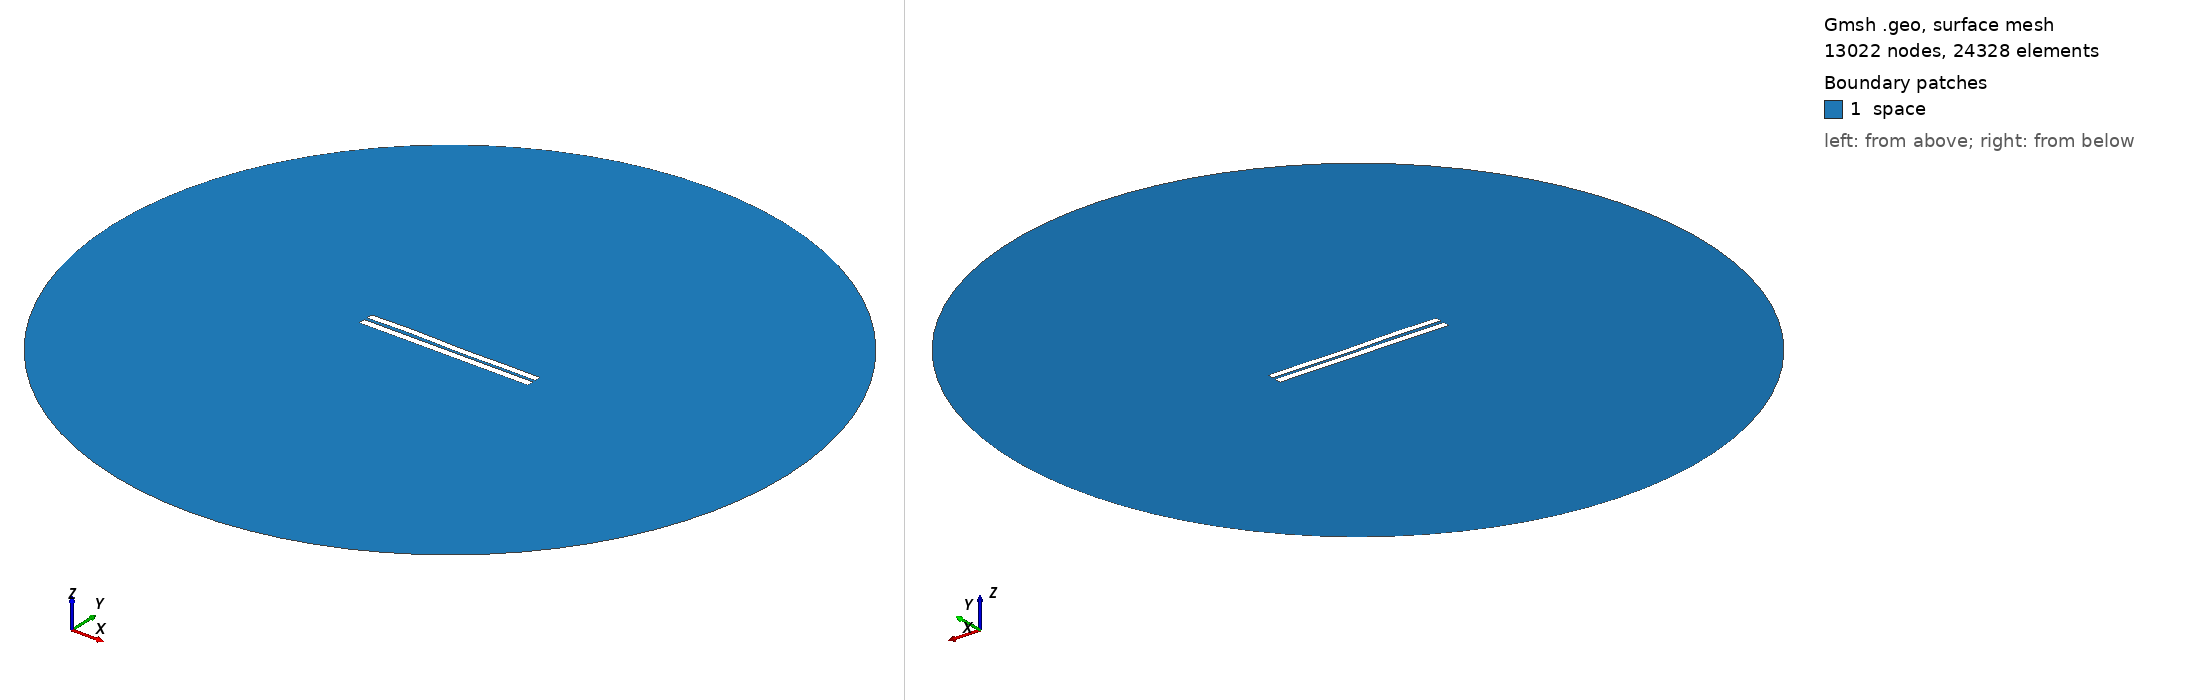

Gmsh geometry script, surface-meshed: 13022 nodes, 24328 surface elements. Boundary patches (legend numbers): 1 space. Left view from above one corner, right view from below the opposite corner. Legend entries are the model's physical surfaces. The drawing asked Gmsh for element sizes between 1% and 20% of the model's largest extent; the script's own settings can give other sizes.

=== 3825.geo (drawn) ===
//---------------------------------------
// Geometry kernel
//---------------------------------------

SetFactory("OpenCASCADE");



//---------------------------------------
// Parameters of the geometry
//---------------------------------------

// Overetch of the upper plate
overetch = 0.125;

// Distance between the plates
distance = 1.75;

// Discretization over the x axis (for the deformation)
nx = 50; 

// Length of the plate
L = 100 - overetch; 

// Number of modes
n = 4; 

// 1st mode coefficient
coeff(1) = -0.15;
beta(1) = 0.596864 * 3.1415926535 / L;

// 2nd mode coefficient
coeff(2) = 0.0;
beta(2) = 1.49418 * 3.1415926535 / L;

// 3rd mode coefficient
coeff(3) = 0.15;
beta(3) = 2.50025 * 3.1415926535 / L;

// 4th mode coefficient
coeff(4) = 0.15;
beta(4) = 3.49999 * 3.1415926535 / L;



//---------------------------------------
// Upper plate (deformed rectangle)
//---------------------------------------

// Coordiantes of the upper plate
xmin = -50;
xmax = 50 - overetch;

// Height of the upper plate
yheight = 4 - 2 * overetch;

// Indexes of the points
UpperID[] = {};
LowerID[] = {};
LeftID[] = {};
RightID[] = {};

// Point index
p = 1;

// Horizontal edges
For i In {1:nx}
    x = xmin + (i-1)*(xmax - xmin)/(nx-1);

    y_bottom = distance / 2 + overetch;
    For j In {1:n}
        C = (Cosh(beta(j)*L) + Cos(beta(j)*L)) / (Sinh(beta(j)*L) + Sin(beta(j)*L));
        y_bottom  = y_bottom + coeff(j) * (Cosh(beta(j)*(x+50)) - Cos(beta(j)*(x+50)) - C * (Sinh(beta(j)*(x+50)) - Sin(beta(j)*(x+50))));
    EndFor

    y_top = y_bottom + yheight;

    Point(p) = {x, y_top, 0, 1.0};
    UpperID[i] = p;
    p = p + 1;

    Point(p) = {x, y_bottom, 0, 1.0};
    LowerID[i] = p;
    p = p + 1;
EndFor

// Create point lists
UpperPts[] = {}; LowerPts[] = {};
For i In {1:nx}
  UpperPts[] += {UpperID[i]};
  LowerPts[] += {LowerID[i]};
EndFor

// Build splines
Spline(1) = {UpperPts[]};
Spline(2) = {LowerPts[]};
Line(3) = {LowerPts[nx-1], UpperPts[nx-1]};
Line(4) = {LowerPts[0], UpperPts[0]};

// Build the plane surface
Curve Loop(1) = {2, 3, -1, -4};
Plane Surface(1) = {1};



//---------------------------------------
// Lower plate (rectangle)
//---------------------------------------

// Vertices
Point(1001) = {-50, -1, 0, 1.0};
Point(1002) = { 50, -1, 0, 1.0};
Point(1003) = { 50,  -5, 0, 1.0};
Point(1004) = {-50,  -5, 0, 1.0};

// Edges
Line(5) = {1001, 1002};
Line(6) = {1002, 1003};
Line(7) = {1003, 1004};
Line(8) = {1004, 1001};

// Plane surface
Line Loop(2) = {5, 6, 7, 8};
Plane Surface(2) = {2}; 



//---------------------------------------
// Outer (fictious) boundary
//---------------------------------------

// Points
Point(1005) = {0, 0, 0};       // Center
Point(1006) = {200, 0, 0};     // Start point
Point(1007) = {0, 200, 0};     // 90 degrees
Point(1008) = {-200, 0, 0};    // 180 degrees
Point(1009) = {0, -200, 0};    // 270 degrees

// Circle arcs (each needs start, center, end)
Circle(9) = {1006, 1005, 1007};
Circle(10) = {1007, 1005, 1008};
Circle(11) = {1008, 1005, 1009};
Circle(12) = {1009, 1005, 1006};

// Plane surface for the entire domain
Curve Loop(3) = {9, 10, 11, 12};
Surface(3) = {3};

// Subtract the plates from the whole domain to obtain the actual domain where we want to solve the equations
BooleanDifference{ Surface{3}; Delete; }{ Surface{1}; Surface{2}; Delete; }




//---------------------------------------
// Transfinite Lines/Curves
//---------------------------------------

// Set the number of points on the boundaries
r = 7;

// Plates
Transfinite Curve {1, 2} = 50*r Using Progression 1;
Transfinite Curve {3, 4} = 2*r Using Progression 1;
Transfinite Line {5, 7} = 50*r Using Progression 1;
Transfinite Line {6, 8} = 2*r Using Progression 1;

// Outer boundary
Transfinite Line {9, 10, 11, 12} = 20 Using Progression 1;



//---------------------------------------
// Physical groups
//---------------------------------------                

// Physical curves (boundaries)
Physical Line("force_segment", 10) = {2};
Physical Line("upper_plate", 11) = {1, 3, 4};
Physical Line("lower_plate", 12) = {5, 6, 7, 8};
Physical Line("boundary", 20) = {9, 10, 11, 12};

// Physical Surfaces
Physical Surface("space", 30) = {3};



//---------------------------------------
// 6. Generate the Mesh
//---------------------------------------

// 2D mesh generation
Mesh 2;
